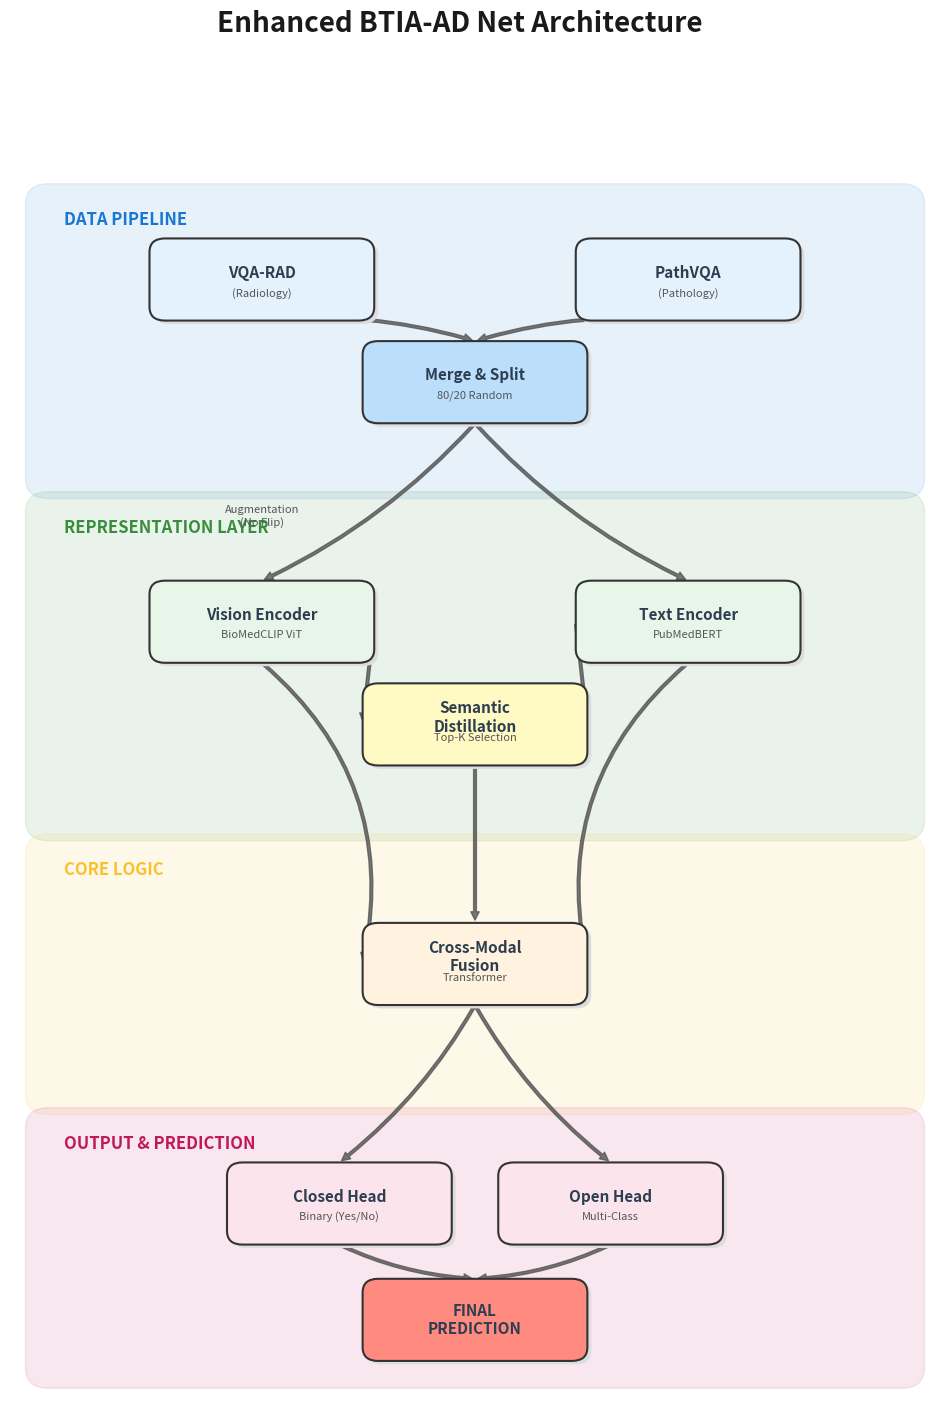

Source code (Python):

import matplotlib.pyplot as plt
import matplotlib.patches as patches
import os

def draw_styled_box(ax, x, y, width, height, text, color, subtext=None):
    # Shadow effect
    shadow = patches.FancyBboxPatch((x+0.05, y-0.05), width, height, boxstyle="round,pad=0.2", 
                                  linewidth=0, facecolor='#dddddd', zorder=1)
    ax.add_patch(shadow)
    
    # Main Box
    rect = patches.FancyBboxPatch((x, y), width, height, boxstyle="round,pad=0.2", 
                                  linewidth=1.5, edgecolor='#333333', facecolor=color, zorder=2)
    ax.add_patch(rect)
    
    # Text
    ax.text(x + width/2, y + height/2 + (0.1 if subtext else 0), text, 
            ha='center', va='center', fontsize=11, fontweight='bold', color='#2c3e50', zorder=3)
    
    if subtext:
        ax.text(x + width/2, y + height/2 - 0.2, subtext, 
                ha='center', va='center', fontsize=8, style='italic', color='#555555', zorder=3)
        
    return {
        'top': (x + width/2, y + height + 0.2), 
        'bottom': (x + width/2, y - 0.2),
        'left': (x - 0.2, y + height/2),
        'right': (x + width + 0.2, y + height/2),
        'center': (x + width/2, y + height/2)
    }

def draw_section(ax, x, y, width, height, title, color):
    rect = patches.FancyBboxPatch((x, y), width, height, boxstyle="round,pad=0.3", 
                                  linewidth=1, edgecolor=color, facecolor=color, alpha=0.1, zorder=0)
    ax.add_patch(rect)
    ax.text(x + 0.2, y + height - 0.3, title, fontsize=12, fontweight='bold', color=color, ha='left', zorder=1)

def connect(ax, start, end, style="arc3,rad=0", color='#555555'):
    ax.annotate("", xy=end, xytext=start, zorder=0,
                arrowprops=dict(arrowstyle="simple,head_width=0.6,head_length=0.6", 
                                connectionstyle=style, color=color, alpha=0.8))

def generate_diagram():
    fig, ax = plt.subplots(figsize=(12, 16))
    ax.set_xlim(0, 12)
    ax.set_ylim(0, 18)
    ax.axis('off')
    
    # --- Layout Constants ---
    W_BOX = 2.5
    H_BOX = 0.8
    CENTER_X = 6
    LEFT_X = 3
    RIGHT_X = 9
    
    # Palettes
    C_DATA = '#e3f2fd'  # Light Blue
    C_MODEL = '#e8f5e9' # Light Green
    C_CORE = '#fff3e0'  # Light Orange
    C_OUT = '#fce4ec'   # Light Pink
    C_ACCENT = '#1565c0' # Dark Blue Text
    
    # ==========================================
    # 1. Data Layer
    # ==========================================
    draw_section(ax, 0.5, 13.5, 11, 4, "DATA PIPELINE", '#1976d2')
    
    # Sources
    src1 = draw_styled_box(ax, LEFT_X-1, 16, W_BOX, H_BOX, "VQA-RAD", C_DATA, "(Radiology)")
    src2 = draw_styled_box(ax, RIGHT_X-1.5, 16, W_BOX, H_BOX, "PathVQA", C_DATA, "(Pathology)")
    
    # Merge
    merge = draw_styled_box(ax, CENTER_X - W_BOX/2, 14.5, W_BOX, H_BOX, "Merge & Split", '#bbdefb', "80/20 Random")
    
    connect(ax, src1['bottom'], merge['top'], "arc3,rad=-0.1")
    connect(ax, src2['bottom'], merge['top'], "arc3,rad=0.1")
    
    # ==========================================
    # 2. Representation Layer
    # ==========================================
    draw_section(ax, 0.5, 8.5, 11, 4.5, "REPRESENTATION LAYER", '#388e3c')
    
    # Encoders
    vis_enc = draw_styled_box(ax, LEFT_X-1, 11, W_BOX, H_BOX, "Vision Encoder", C_MODEL, "BioMedCLIP ViT")
    txt_enc = draw_styled_box(ax, RIGHT_X-1.5, 11, W_BOX, H_BOX, "Text Encoder", C_MODEL, "PubMedBERT")
    
    # Augmentation indicator arrow
    ax.text(LEFT_X-1 + W_BOX/2, 12.8, "Augmentation\n(No Flip)", ha='center', fontsize=8, color='#555')
    connect(ax, merge['bottom'], vis_enc['top'], "arc3,rad=-0.1")
    connect(ax, merge['bottom'], txt_enc['top'], "arc3,rad=0.1")
    
    # Distillation Feature
    sad = draw_styled_box(ax, CENTER_X - W_BOX/2, 9.5, W_BOX, H_BOX, "Semantic\nDistillation", '#fff9c4', "Top-K Selection")
    
    connect(ax, vis_enc['right'], sad['left'], "arc3,rad=0")
    connect(ax, txt_enc['left'], sad['right'], "arc3,rad=0")
    
    # ==========================================
    # 3. Fusion & Core
    # ==========================================
    draw_section(ax, 0.5, 4.5, 11, 3.5, "CORE LOGIC", '#fbc02d')
    
    fusion = draw_styled_box(ax, CENTER_X - W_BOX/2, 6, W_BOX, H_BOX, "Cross-Modal\nFusion", C_CORE, "Transformer")
    
    # Connections to Fusion
    connect(ax, sad['bottom'], fusion['top'], "arc3,rad=0")
    # Residual connections from encoders
    connect(ax, vis_enc['bottom'], fusion['left'], "arc3,rad=-0.3")
    connect(ax, txt_enc['bottom'], fusion['right'], "arc3,rad=0.3")
    
    # ==========================================
    # 4. Output Layer
    # ==========================================
    draw_section(ax, 0.5, 0.5, 11, 3.5, "OUTPUT & PREDICTION", '#c2185b')
    
    # Heads
    head_c = draw_styled_box(ax, LEFT_X, 2.5, W_BOX, H_BOX, "Closed Head", C_OUT, "Binary (Yes/No)")
    head_o = draw_styled_box(ax, RIGHT_X-2.5, 2.5, W_BOX, H_BOX, "Open Head", C_OUT, "Multi-Class")
    
    connect(ax, fusion['bottom'], head_c['top'], "arc3,rad=-0.1")
    connect(ax, fusion['bottom'], head_o['top'], "arc3,rad=0.1")
    
    # Final
    final = draw_styled_box(ax, CENTER_X - W_BOX/2, 0.8, W_BOX, H_BOX, "FINAL\nPREDICTION", '#ff8a80')
    
    connect(ax, head_c['bottom'], final['top'], "arc3,rad=0.1")
    connect(ax, head_o['bottom'], final['top'], "arc3,rad=-0.1")
    
    # Title
    plt.suptitle("Enhanced BTIA-AD Net Architecture", fontsize=20, fontweight='bold', color='#1a1a1a', y=0.98)
    
    save_path = "workflow_diagram.png"
    plt.savefig(save_path, dpi=300, bbox_inches='tight', facecolor='white')
    print(f"Hierarchical diagram saved to {os.path.abspath(save_path)}")

if __name__ == "__main__":
    generate_diagram()
